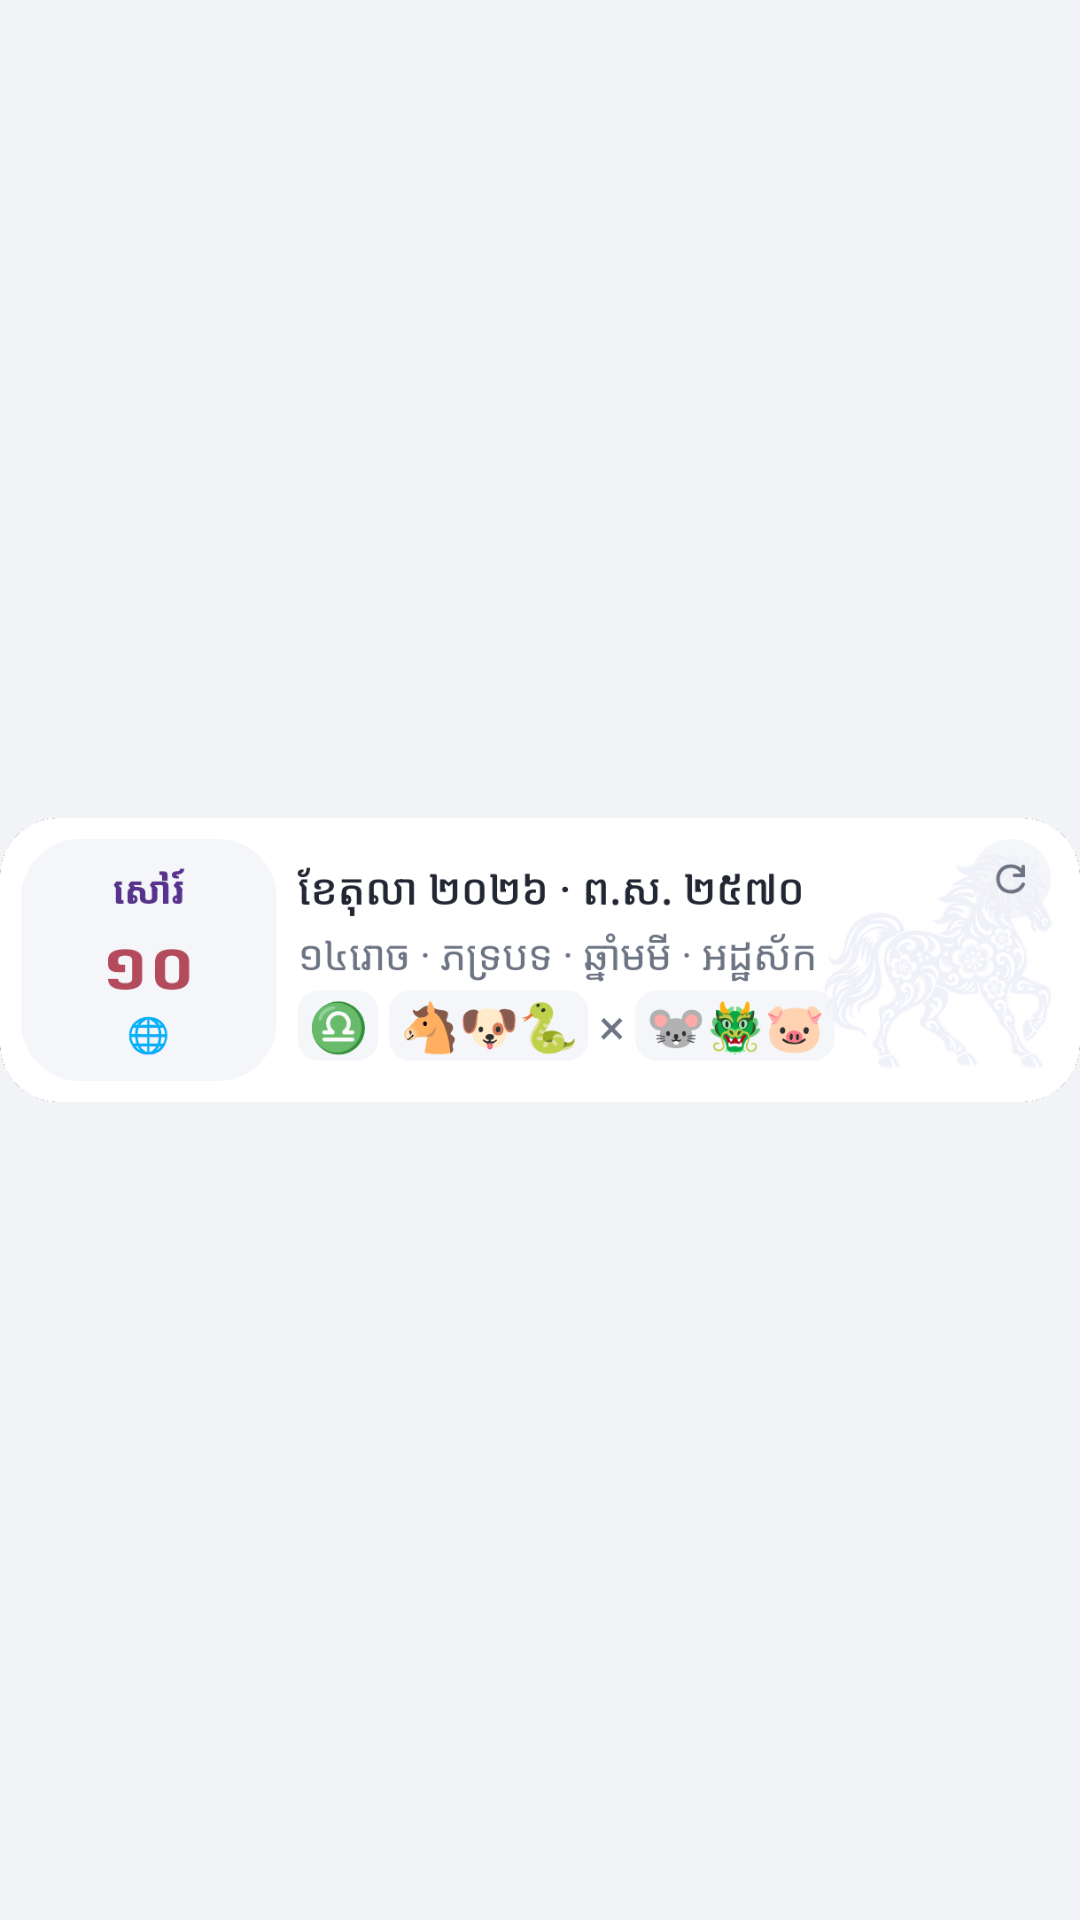

Produce the Android XML layout that renders to this screen, including the resource entries it uses.
<!-- AndroidManifest.xml: application theme Theme.KhmerCalendar -->
<!-- res/layout/widget_glance_preview.xml -->
<?xml version="1.0" encoding="utf-8"?>
<ImageView xmlns:android="http://schemas.android.com/apk/res/android"
    android:layout_width="match_parent"
    android:layout_height="match_parent"
    android:src="@drawable/widget_glance"
    android:scaleType="fitCenter"
    android:importantForAccessibility="no" />
<!-- resources referenced by this layout -->
<resources>
  <!-- drawable widget_glance: png bitmap (drawable-night, 28795 bytes) -->
  <style name="Theme.KhmerCalendar" parent="Base.Theme.KhmerCalendar">
          <item name="android:statusBarColor">@android:color/transparent</item>
          <item name="android:navigationBarColor">@android:color/transparent</item>
          <item name="android:enforceStatusBarContrast">false</item>
      </style>
  <style name="Base.Theme.KhmerCalendar" parent="android:style/Theme.Material.Light.NoActionBar">
          <item name="android:fontFamily">sans</item>
          <item name="android:windowLightStatusBar">true</item>
          <item name="android:windowActionModeOverlay">true</item>
          <item name="android:windowSplashScreenBackground">#F3F4F8</item>
          <item name="android:windowSplashScreenAnimatedIcon">@drawable/splash_icon</item>
          <item name="android:windowBackground">#F3F4F8</item>
          <item name="android:windowLightNavigationBar">true</item>
          <item name="android:enforceNavigationBarContrast">true</item>
      </style>
</resources>
